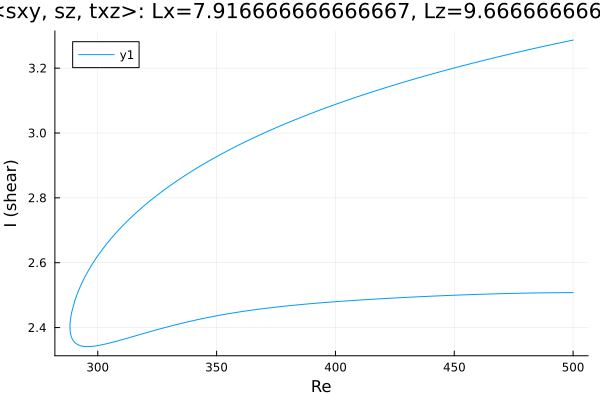

Data behind this chart, as committed beside it:
Re, shear
500.0, 2.508
499.6, 2.508
498.2, 2.508
496.8, 2.508
495.3, 2.508
493.9, 2.508
492.5, 2.508
491.1, 2.507
489.7, 2.507
488.3, 2.507
486.9, 2.507
485.4, 2.507
484, 2.507
482.6, 2.507
481.2, 2.506
479.8, 2.506
478.4, 2.506
477, 2.506
475.5, 2.506
474.1, 2.505
472.7, 2.505
471.3, 2.505
469.9, 2.505
468.5, 2.504
467.1, 2.504
465.6, 2.504
464.2, 2.503
462.8, 2.503
461.4, 2.503
460, 2.502
458.6, 2.502
457.2, 2.502
455.7, 2.501
454.3, 2.501
452.9, 2.501
451.5, 2.5
450.1, 2.5
448.7, 2.499
447.3, 2.499
445.8, 2.499
444.4, 2.498
443, 2.498
441.6, 2.497
440.2, 2.497
438.8, 2.496
437.4, 2.496
435.9, 2.495
434.5, 2.495
433.1, 2.494
431.7, 2.494
430.3, 2.493
428.9, 2.493
427.5, 2.492
426, 2.492
424.6, 2.491
423.2, 2.491
421.8, 2.49
420.4, 2.489
419, 2.489
417.6, 2.488
... 309 more rows
